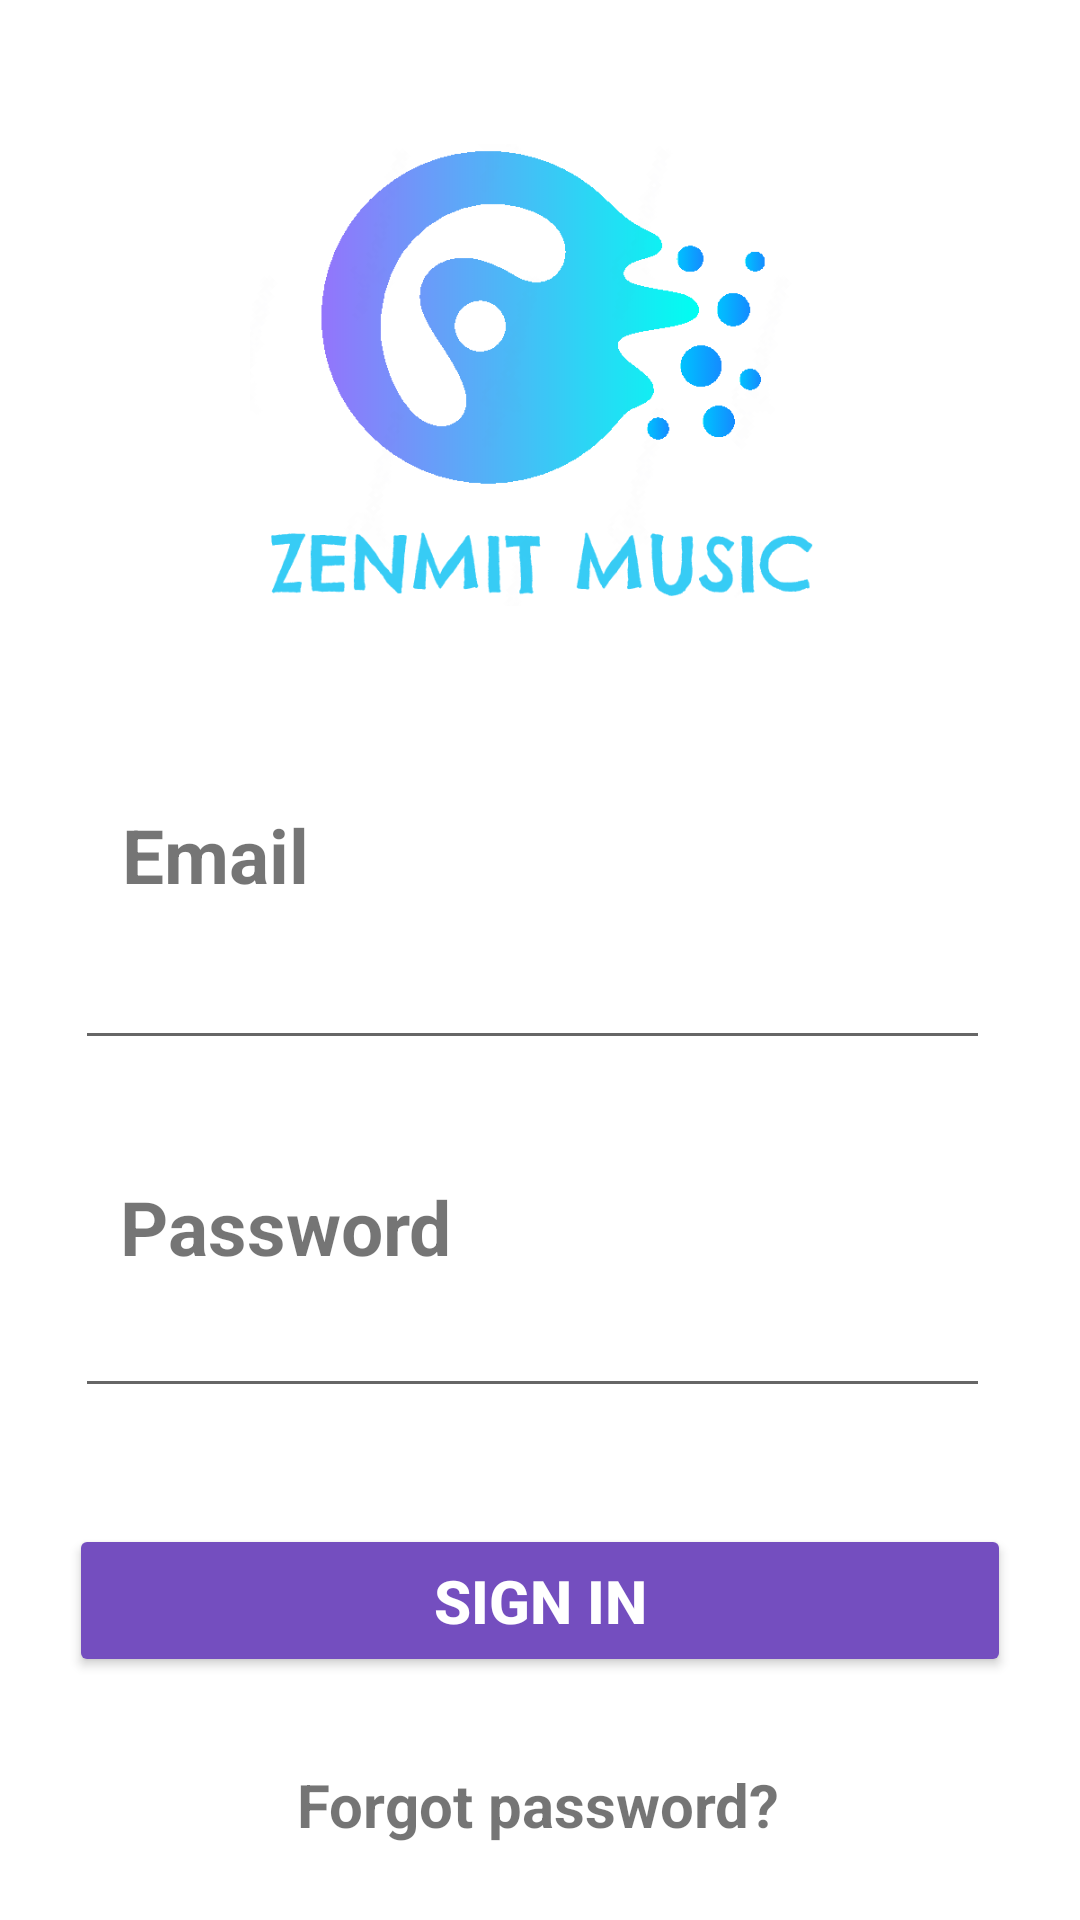

Write the Android layout XML for this screen, with the resource values it uses.
<!-- AndroidManifest.xml: application theme Theme.ZenmitMusic -->
<!-- res/layout/activity_login.xml -->
<?xml version="1.0" encoding="utf-8"?>
<androidx.constraintlayout.widget.ConstraintLayout xmlns:android="http://schemas.android.com/apk/res/android"
    xmlns:app="http://schemas.android.com/apk/res-auto"
    xmlns:tools="http://schemas.android.com/tools"
    android:layout_width="match_parent"
    android:layout_height="match_parent"
    android:background="@color/white"
    tools:context=".MainActivity">

<ImageView
    android:id="@+id/imageView3"
    android:layout_width="270dp"
    android:layout_height="154dp"
    android:layout_marginTop="48dp"
    app:layout_constraintEnd_toEndOf="parent"
    app:layout_constraintHorizontal_bias="0.496"
    app:layout_constraintStart_toStartOf="parent"
    app:layout_constraintTop_toTopOf="parent"
    app:srcCompat="@drawable/icon_logo_text" />

<TextView
    android:id="@+id/textvEmail"
    android:layout_width="wrap_content"
    android:layout_height="wrap_content"
    android:layout_marginTop="268dp"
    android:text="Email"
    android:textSize="25sp"
    android:textStyle="bold"
    app:layout_constraintEnd_toEndOf="parent"
    app:layout_constraintHorizontal_bias="0.137"
    app:layout_constraintStart_toStartOf="parent"
    app:layout_constraintTop_toTopOf="parent" />

<EditText
    android:id="@+id/emailAdd"
    android:layout_width="305dp"
    android:layout_height="0dp"
    android:layout_marginTop="312dp"
    android:autofillHints=""
    android:ems="50"
    android:inputType="textEmailAddress"
    app:layout_constraintEnd_toEndOf="parent"
    app:layout_constraintHorizontal_bias="0.452"
    app:layout_constraintStart_toStartOf="parent"
    app:layout_constraintTop_toTopOf="parent"
    tools:ignore="LabelFor,SpeakableTextPresentCheck,TouchTargetSizeCheck" />

<TextView
    android:id="@+id/textvPass"
    android:layout_width="wrap_content"
    android:layout_height="wrap_content"
    android:layout_marginTop="392dp"
    android:text="Password"
    android:textSize="25sp"
    android:textStyle="bold"
    app:layout_constraintEnd_toEndOf="parent"
    app:layout_constraintHorizontal_bias="0.16"
    app:layout_constraintStart_toStartOf="parent"
    app:layout_constraintTop_toTopOf="parent" />

<EditText
    android:id="@+id/passAdd"
    android:layout_width="305dp"
    android:layout_height="0dp"
    android:layout_marginTop="428dp"
    android:ems="50"
    android:inputType="textPassword"
    app:layout_constraintEnd_toEndOf="parent"
    app:layout_constraintHorizontal_bias="0.452"
    app:layout_constraintStart_toStartOf="parent"
    app:layout_constraintTop_toTopOf="parent"
    tools:ignore="LabelFor,SpeakableTextPresentCheck,TouchTargetSizeCheck"
    android:autofillHints="" />

    <Button
        android:id="@+id/btnSignIn"
        android:layout_width="314dp"
        android:layout_height="51dp"
        android:layout_marginTop="508dp"
        android:backgroundTint="#744EBF"
        android:text="Sign In"
        android:textColor="@color/white"
        android:textSize="20sp"
        android:textStyle="bold"
        app:layout_constraintEnd_toEndOf="parent"
        app:layout_constraintStart_toStartOf="parent"
        app:layout_constraintTop_toTopOf="parent"
        tools:ignore="TouchTargetSizeCheck,TouchTargetSizeCheck" />

    <TextView
        android:id="@+id/textvSignUp"
        android:layout_width="wrap_content"
        android:layout_height="wrap_content"
        android:layout_marginTop="644dp"
        android:text="Sign Up"
        android:textSize="20sp"
        android:textStyle="bold"
        app:layout_constraintEnd_toEndOf="parent"
        app:layout_constraintHorizontal_bias="0.498"
        app:layout_constraintStart_toStartOf="parent"
        app:layout_constraintTop_toTopOf="parent" />

    <TextView
        android:id="@+id/textReset"
        android:layout_width="wrap_content"
        android:layout_height="wrap_content"
        android:layout_marginTop="588dp"
        android:text="Forgot password?"
        android:textSize="20sp"
        android:textStyle="bold"
        app:layout_constraintEnd_toEndOf="parent"
        app:layout_constraintHorizontal_bias="0.498"
        app:layout_constraintStart_toStartOf="parent"
        app:layout_constraintTop_toTopOf="parent" />


</androidx.constraintlayout.widget.ConstraintLayout>
<!-- resources referenced by this layout -->
<resources>
  <color name="white">#FFFFFFFF</color>
  <!-- drawable icon_logo_text: png bitmap (drawable-v24, 34242 bytes) -->
  <style name="Theme.ZenmitMusic" parent="Theme.MaterialComponents.DayNight.DarkActionBar">
          
          <item name="colorPrimary">@color/purple_500</item>
          <item name="colorPrimaryVariant">@color/purple_700</item>
          <item name="colorOnPrimary">@color/white</item>
          
          <item name="colorSecondary">@color/teal_200</item>
          <item name="colorSecondaryVariant">@color/teal_700</item>
          <item name="colorOnSecondary">@color/black</item>
          
          <item name="android:statusBarColor" tools:targetApi="l">?attr/colorPrimaryVariant</item>
          
      </style>
  <color name="purple_500">#FF6200EE</color>
  <color name="purple_700">#FF3700B3</color>
  <color name="teal_200">#FF03DAC5</color>
  <color name="teal_700">#FF018786</color>
  <color name="black">#FF000000</color>
</resources>
